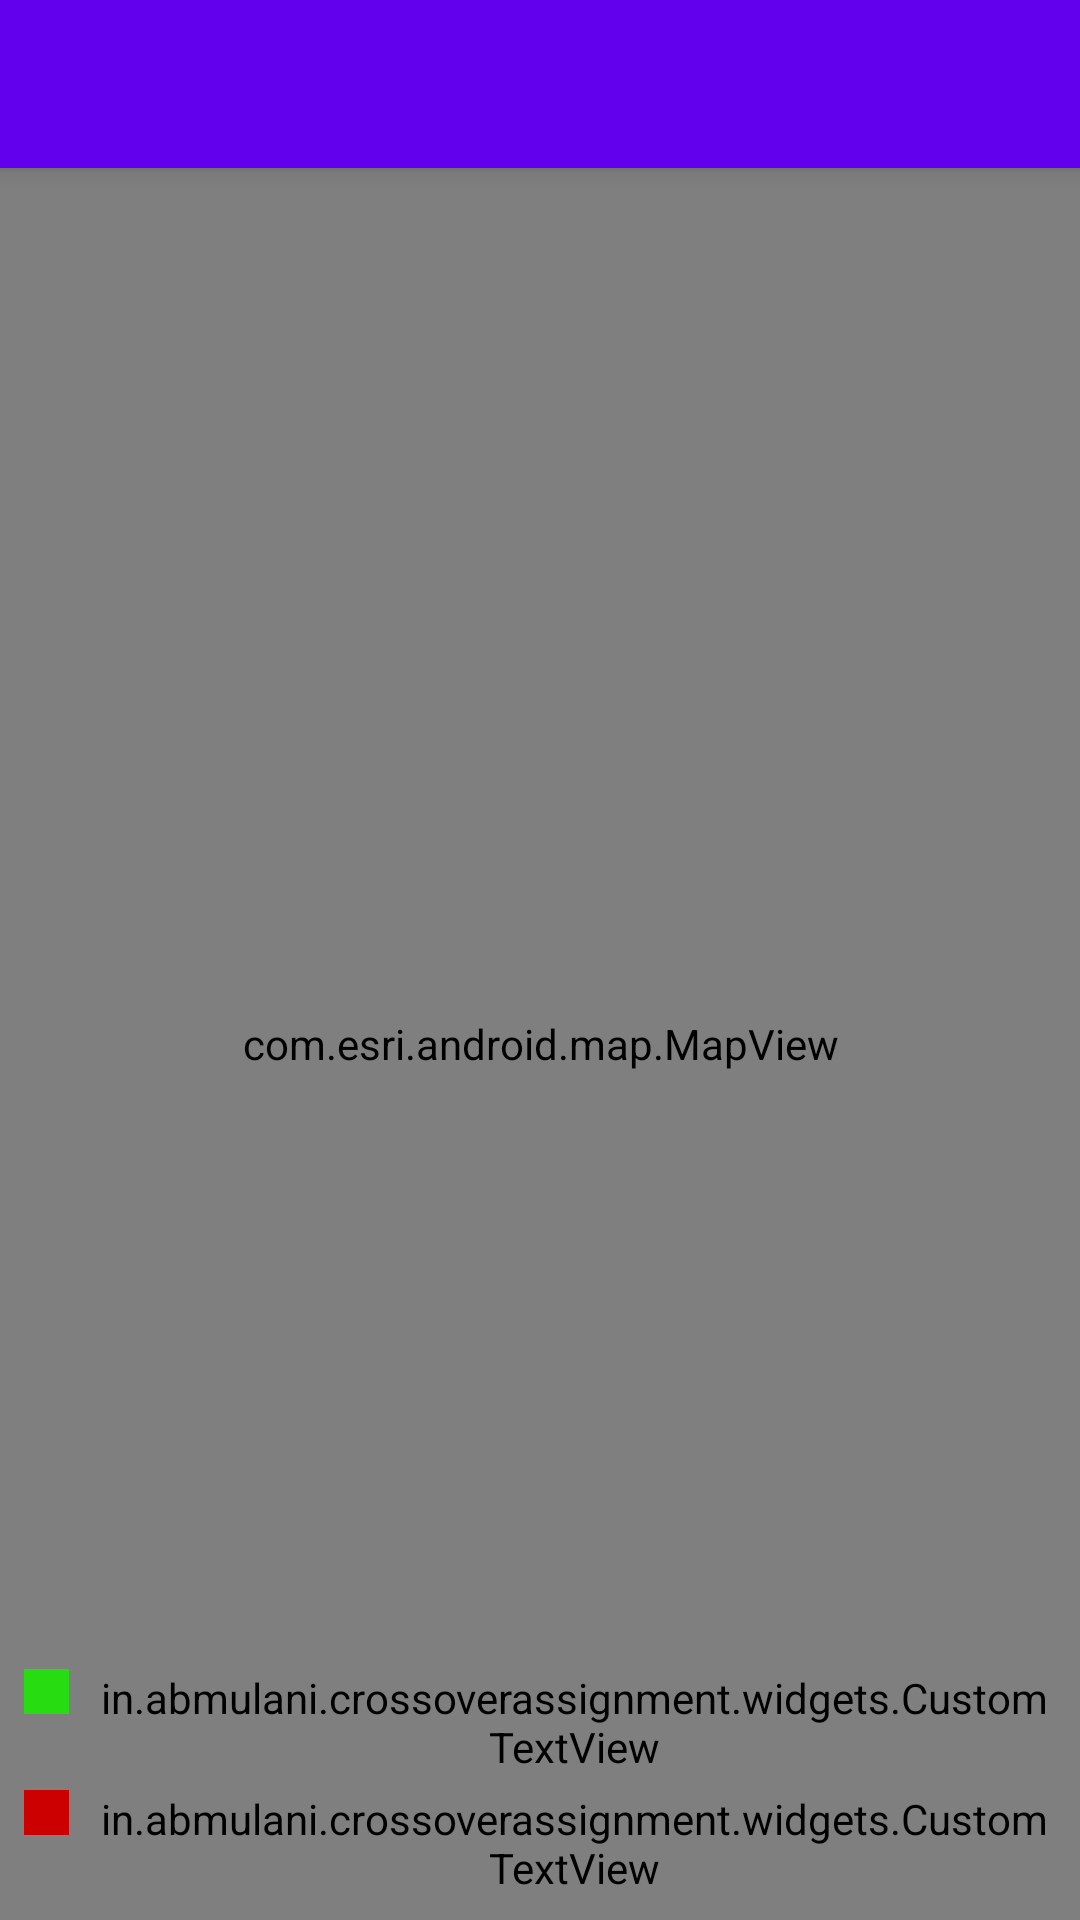

The Android layout XML behind this screen, and the referenced resources:
<!-- AndroidManifest.xml: application theme AppTheme -->
<!-- res/layout/activity_dashboard.xml -->
<?xml version="1.0" encoding="utf-8"?>
<LinearLayout xmlns:android="http://schemas.android.com/apk/res/android"
    xmlns:app="http://schemas.android.com/apk/res-auto"
    android:layout_width="match_parent"
    android:layout_height="match_parent"
    android:background="@color/white"
    android:orientation="vertical">

    <android.support.v7.widget.Toolbar
        android:id="@+id/toolbar"
        android:layout_width="match_parent"
        android:layout_height="?attr/actionBarSize"
        android:background="@color/colorPrimary"
        android:elevation="4dp"
        app:elevation="4dp"
        app:popupTheme="@style/AppTheme.PopupOverlay"
        app:theme="@style/ToolBarStyle" />

    <RelativeLayout
        android:id="@+id/contentLayout"
        android:layout_width="match_parent"
        android:layout_height="match_parent">

        <com.esri.android.map.MapView
            android:id="@+id/mapView"
            mapoptions.MapType="Streets"
            mapoptions.ZoomLevel="2"
            mapoptions.center="9405887.22819165, 2466990.9022500175"
            android:layout_width="fill_parent"
            android:layout_height="fill_parent" />

        <LinearLayout
            android:id="@+id/mapTypeLayout"
            android:layout_width="wrap_content"
            android:layout_height="wrap_content"
            android:layout_alignParentBottom="true"
            android:layout_alignParentRight="true"
            android:orientation="vertical"
            android:padding="8dp">

            <LinearLayout
                android:layout_width="wrap_content"
                android:layout_height="wrap_content"
                android:orientation="horizontal">

                <View
                    android:layout_width="15dp"
                    android:layout_height="15dp"
                    android:background="#27dd12" />

                <in.abmulani.crossoverassignment.widgets.CustomTextView
                    android:layout_width="wrap_content"
                    android:layout_height="wrap_content"
                    android:layout_marginLeft="8dp"
                    android:text="Patient"
                    android:textColor="@color/black"
                    android:textSize="12sp" />

            </LinearLayout>


            <LinearLayout
                android:layout_width="wrap_content"
                android:layout_height="wrap_content"
                android:layout_marginTop="5dp"
                android:orientation="horizontal">

                <View
                    android:layout_width="15dp"
                    android:layout_height="15dp"
                    android:background="@android:color/holo_red_dark" />

                <in.abmulani.crossoverassignment.widgets.CustomTextView
                    android:layout_width="wrap_content"
                    android:layout_height="wrap_content"
                    android:layout_marginLeft="8dp"
                    android:text="Donor"
                    android:textColor="@color/black"
                    android:textSize="12sp" />

            </LinearLayout>


        </LinearLayout>

    </RelativeLayout>
</LinearLayout>
<!-- resources referenced by this layout -->
<resources>
  <style name="AppTheme.PopupOverlay" parent="ThemeOverlay.AppCompat.Dark" />
  <style name="ToolBarStyle" parent="Theme.AppCompat">
          <item name="android:textColorPrimary">@android:color/white</item>
          <item name="android:textColorSecondary">@android:color/white</item>
          <item name="actionMenuTextColor">@android:color/white</item>
      </style>
  <style name="AppTheme" parent="Theme.AppCompat.Light.NoActionBar">
          
          <item name="colorPrimary">@color/colorPrimary</item>
          <item name="colorPrimaryDark">@color/colorPrimaryDark</item>
          <item name="colorAccent">@color/colorAccent</item>
      </style>
  <!-- not gathered from this repository: default colours our renderer supplied (Android Studio template values) -->
  <color name="black">#FF000000</color>
  <color name="white">#FFFFFFFF</color>
  <color name="colorPrimary">#FF6200EE</color>
  <color name="colorPrimaryDark">#FF3700B3</color>
  <color name="colorAccent">#FF03DAC5</color>
</resources>
